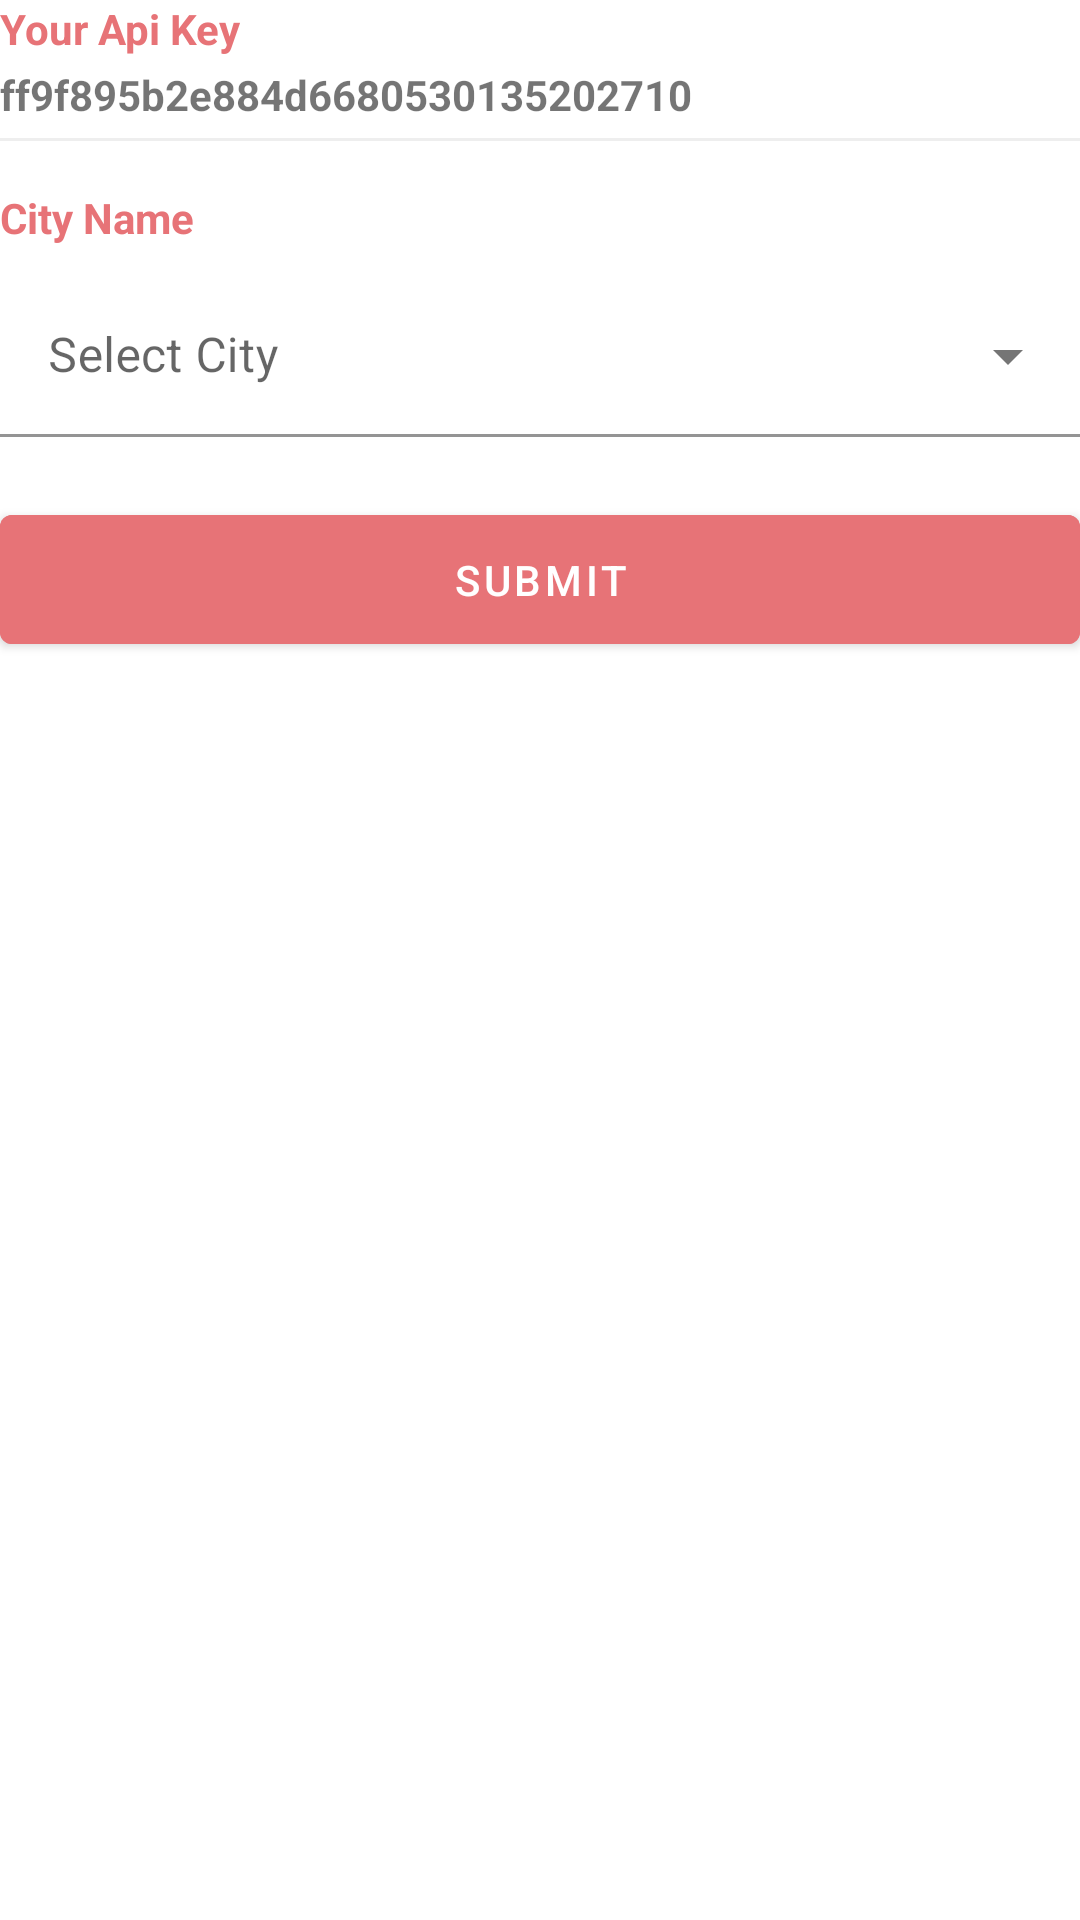

Layout XML and referenced resources for this Android screen:
<!-- AndroidManifest.xml: application theme Theme.Suaca -->
<!-- res/layout/fragment_main.xml -->
<?xml version="1.0" encoding="utf-8"?>
<androidx.constraintlayout.widget.ConstraintLayout xmlns:android="http://schemas.android.com/apk/res/android"
    xmlns:tools="http://schemas.android.com/tools"
    android:layout_width="match_parent"
    android:layout_height="wrap_content"
    xmlns:app="http://schemas.android.com/apk/res-auto"
    android:orientation="vertical"
    android:layout_marginStart="30dp"
    android:layout_marginEnd="30dp"
    android:layout_gravity="center_vertical"
    tools:context=".presentation.view.fragment.MainFragment">

    <TextView
        android:id="@+id/text_key"
        android:layout_width="wrap_content"
        android:layout_height="wrap_content"
        android:text="Your Api Key"
        app:layout_constraintBottom_toTopOf="@id/text_key_value"
        app:layout_constraintStart_toStartOf="parent"
        android:textColor="@color/orange"
        android:textStyle="bold"/>

    <TextView
        android:id="@+id/text_key_value"
        android:layout_width="wrap_content"
        android:layout_height="wrap_content"
        android:layout_marginTop="3dp"
        android:text="ff9f895b2e884d6680530135202710"
        app:layout_constraintTop_toBottomOf="@id/text_key"
        app:layout_constraintStart_toStartOf="parent"
        android:textStyle="bold"/>

    <View
        android:id="@+id/view_1"
        android:layout_width="match_parent"
        android:layout_height="1dp"
        app:layout_constraintTop_toBottomOf="@id/text_key_value"
        android:layout_marginTop="5dp"
        android:background="#eee"/>

    <TextView
        android:id="@+id/text_city"
        android:layout_width="wrap_content"
        android:layout_height="wrap_content"
        android:text="City Name"
        android:layout_marginTop="16dp"
        app:layout_constraintTop_toBottomOf="@id/view_1"
        app:layout_constraintStart_toStartOf="parent"
        android:textColor="@color/orange"
        android:textStyle="bold"/>

    <com.google.android.material.textfield.TextInputLayout
        android:id="@+id/input_city_name"
        android:layout_width="match_parent"
        android:layout_height="wrap_content"
        android:hint="Select City"
        android:layout_marginTop="10dp"
        app:layout_constraintTop_toBottomOf="@id/text_city"
        app:hintTextColor="@android:color/holo_red_dark"
        style="@style/Widget.MaterialComponents.TextInputLayout.FilledBox.Dense.ExposedDropdownMenu">

        <AutoCompleteTextView
            android:id="@+id/edit_city_name"
            android:layout_width="match_parent"
            android:layout_height="wrap_content"
            android:background="@color/white"/>

    </com.google.android.material.textfield.TextInputLayout>

    <com.google.android.material.button.MaterialButton
        android:id="@+id/btn_submit"
        android:layout_width="match_parent"
        android:layout_height="55dp"
        android:layout_marginTop="20dp"
        android:backgroundTint="@color/orange"
        app:layout_constraintTop_toBottomOf="@id/input_city_name"
        android:text="Submit"/>

</androidx.constraintlayout.widget.ConstraintLayout>
<!-- resources referenced by this layout -->
<resources>
  <color name="orange">#E77377</color>
  <color name="white">#FFFFFFFF</color>
  <style name="Theme.Suaca" parent="Theme.MaterialComponents.DayNight.DarkActionBar">
          
          <item name="colorPrimary">@color/purple_500</item>
          <item name="colorPrimaryVariant">@color/purple_700</item>
          <item name="colorOnPrimary">@color/white</item>
          
          <item name="colorSecondary">@color/teal_200</item>
          <item name="colorSecondaryVariant">@color/teal_700</item>
          <item name="colorOnSecondary">@color/black</item>
          
          <item name="android:statusBarColor" tools:targetApi="l">?attr/colorPrimaryVariant</item>
          
      </style>
  <color name="purple_500">#FF6200EE</color>
  <color name="purple_700">#FF3700B3</color>
  <color name="teal_200">#FF03DAC5</color>
  <color name="teal_700">#FF018786</color>
  <color name="black">#FF000000</color>
</resources>
